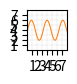

Reproduce this figure in Python. (Note: this script raises an exception after producing the figure.)
# -----------------------------------------------------------------------------
# Matplotlib cheat sheet
# Released under the BSD License
# -----------------------------------------------------------------------------

# Scripts to generate all the basic plots 
import numpy as np
import matplotlib as mpl
import matplotlib.pyplot as plt

fig = plt.figure(figsize=(0.4,0.4))
ax = fig.add_axes([0,0,1,1])

# Basic line plot
# -----------------------------------------------------------------------------
X = np.linspace(0, 10, 100)
Y = 4+2*np.sin(2*X)
ax.plot(X, Y, color="C1", linewidth=0.75)
ax.set_xlim(0, 8), ax.set_xticks(np.arange(1,8))
ax.set_ylim(0, 8), ax.set_yticks(np.arange(1,8))
ax.grid(linewidth=0.125)
plt.savefig("../figures/basic-plot.pdf")
ax.clear()

# Basic scatter plot
# -----------------------------------------------------------------------------
np.random.seed(3)
X = 4+np.random.normal(0, 1.25, 24)
Y = 4+np.random.normal(0, 1.25, len(X))
ax.scatter(X, Y, 5, zorder=10,
           edgecolor="white", facecolor="C1", linewidth=0.25)
ax.set_xlim(0, 8), ax.set_xticks(np.arange(1,8))
ax.set_ylim(0, 8), ax.set_yticks(np.arange(1,8))
ax.grid(linewidth=0.125)
plt.savefig("../figures/basic-scatter.pdf")
ax.clear()

# Basic bar plot
# -----------------------------------------------------------------------------
np.random.seed(3)
X = 0.5 + np.arange(8)
Y = np.random.uniform(2, 7, len(X))
ax.bar(X, Y, bottom=0, width=1, 
       edgecolor="white", facecolor="C1", linewidth=0.25)
ax.set_xlim(0, 8), ax.set_xticks(np.arange(1,8))
ax.set_ylim(0, 8), ax.set_yticks(np.arange(1,8))
ax.set_axisbelow(True)
ax.grid(linewidth=0.125)
plt.savefig("../figures/basic-bar.pdf")
ax.clear()


# Basic imshow plot
# -----------------------------------------------------------------------------
np.random.seed(3)
I = np.zeros((8,8,4))
I[:,:] = mpl.colors.to_rgba("C1")
I[...,3] = np.random.uniform(0.25,1.0,(8,8))
ax.imshow(I, extent=[0,8,0,8], interpolation="nearest")
ax.set_xlim(0, 8), ax.set_xticks(np.arange(1,8))
ax.set_ylim(0, 8), ax.set_yticks(np.arange(1,8))
ax.grid(linewidth=0.25, color="white")
plt.savefig("../figures/basic-imshow.pdf")
ax.clear()


# Basic contour plot
# -----------------------------------------------------------------------------
np.random.seed(1)
X, Y = np.meshgrid(np.linspace(-3, 3, 256), np.linspace(-3, 3, 256))
Z = (1 - X/2. + X**5 + Y**3)*np.exp(-X**2-Y**2)
Z = Z - Z.min()
colors = np.zeros((5,4))
colors[:] = mpl.colors.to_rgba("C1")
colors[:,3] = np.linspace(0.15, 0.85, len(colors))
plt.contourf(Z, len(colors), extent=[0,8,0,8], colors=colors)
plt.contour(Z, len(colors), extent=[0,8,0,8], colors="white", linewidths=0.125,
            nchunk=10)
ax.set_xlim(0, 8), ax.set_xticks(np.arange(1,8))
ax.set_ylim(0, 8), ax.set_yticks(np.arange(1,8))
# ax.set_axisbelow(True)
# ax.grid(linewidth=0.125, color="0.75")
plt.savefig("../figures/basic-contour.pdf")
ax.clear()


# Basic pie plot
# -----------------------------------------------------------------------------
X = 1,2,3,4
colors = np.zeros((len(X),4))
colors[:] = mpl.colors.to_rgba("C1")
colors[:,3] = np.linspace(0.25, 0.75, len(X))
ax.set_xlim(0, 8), ax.set_xticks(np.arange(1,8))
ax.set_ylim(0, 8), ax.set_yticks(np.arange(1,8))
ax.set_axisbelow(True)
ax.grid(linewidth=0.25, color="0.75")
ax.pie(X, colors=["white",]*len(X), radius=3, center=(4,4), 
        wedgeprops = {"linewidth": 0.25, "edgecolor": "white"}, frame=True)
ax.pie(X, colors=colors, radius=3, center=(4,4), 
        wedgeprops = {"linewidth": 0.25, "edgecolor": "white"}, frame=True)
plt.savefig("../figures/basic-pie.pdf")
ax.clear()


# Basic text plot
# -----------------------------------------------------------------------------
ax.set_xlim(0, 8), ax.set_xticks(np.arange(1,8))
ax.set_ylim(0, 8), ax.set_yticks(np.arange(1,8))
ax.set_axisbelow(True)
ax.grid(linewidth=0.25, color="0.75")
ax.text(4, 4, "TEXT", color="C1", size=8, weight="bold",
        ha="center", va="center", rotation=25)
plt.savefig("../figures/basic-text.pdf")
ax.clear()

# Basic fill plot
# -----------------------------------------------------------------------------
np.random.seed(1)
X = np.linspace(0, 8, 16)
Y1 = 3 + 4*X/8 + np.random.uniform(0.0, 0.5, len(X))
Y2 = 1 + 2*X/8 + np.random.uniform(0.0, 0.5, len(X))
plt.fill_between(X, Y1, Y2, color="C1", alpha=.5, linewidth=0)
plt.plot(X, (Y1+Y2)/2, color="C1", linewidth=0.5)
ax.set_xlim(0, 8), ax.set_xticks(np.arange(1,8))
ax.set_ylim(0, 8), ax.set_yticks(np.arange(1,8))
ax.set_axisbelow(True)
ax.grid(linewidth=0.125, color="0.75")
plt.savefig("../figures/basic-fill.pdf")
ax.clear()

# Basic quiver plot
# -----------------------------------------------------------------------------
np.random.seed(1)
T = np.linspace(0, 2*np.pi, 8)
X, Y = 4 + 1*np.cos(T), 4 + 1*np.sin(T)
U, V = 1.5*np.cos(T), 1.5*np.sin(T)
plt.quiver(X, Y, U, V, color="C1",
           angles='xy', scale_units='xy', scale=0.5, width=.05)
ax.set_xlim(0, 8), ax.set_xticks(np.arange(1,8))
ax.set_ylim(0, 8), ax.set_yticks(np.arange(1,8))
ax.set_axisbelow(True)
ax.grid(linewidth=0.125, color="0.75")
plt.savefig("../figures/basic-quiver.pdf")
ax.clear()
